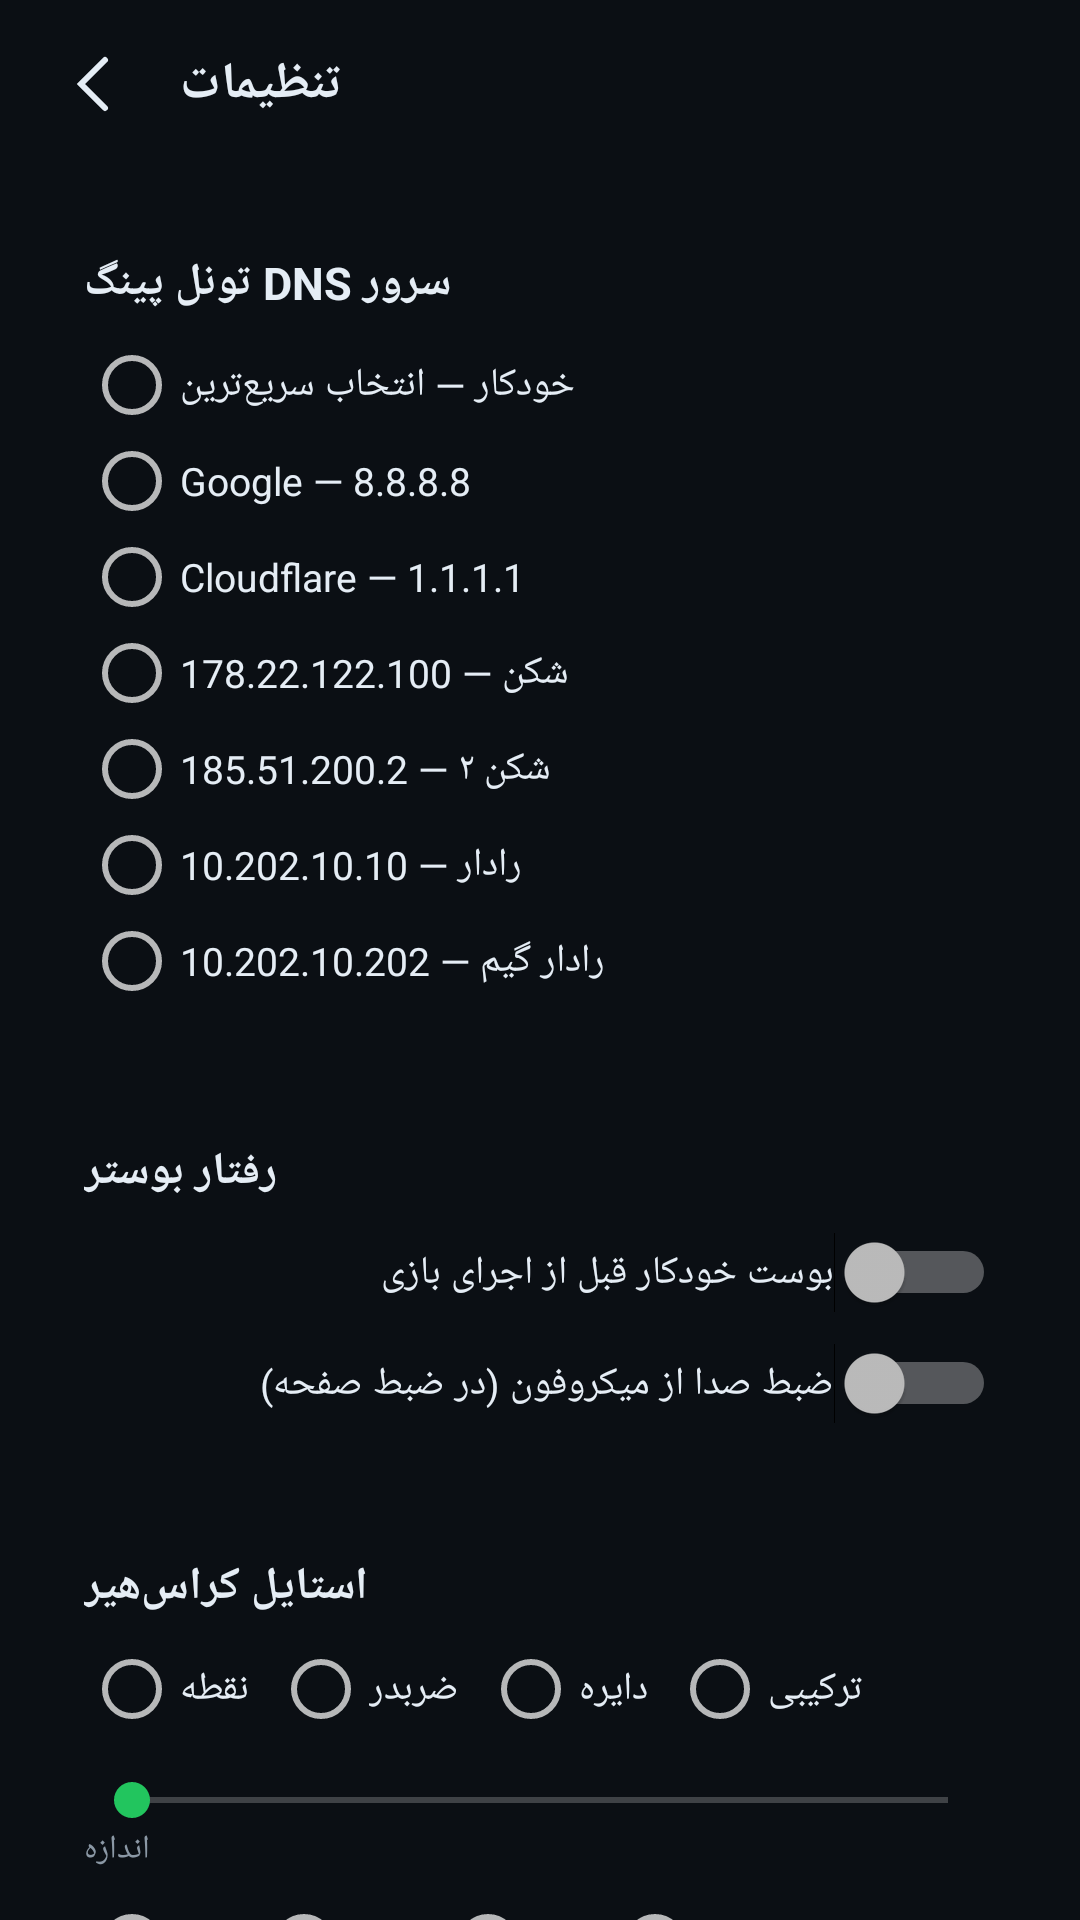

Android layout source for this screen:
<!-- AndroidManifest.xml: application theme AppTheme -->
<!-- res/layout/activity_settings.xml -->
<?xml version="1.0" encoding="utf-8"?>
<LinearLayout xmlns:android="http://schemas.android.com/apk/res/android"
    android:layout_width="match_parent" android:layout_height="match_parent"
    android:orientation="vertical" android:background="@color/bg">

    <LinearLayout android:layout_width="match_parent" android:layout_height="56dp"
        android:orientation="horizontal" android:gravity="center_vertical"
        android:paddingStart="12dp" android:paddingEnd="12dp">
        <ImageButton android:id="@+id/btnBack" android:layout_width="40dp" android:layout_height="40dp"
            android:src="@drawable/ic_back" android:background="?android:attr/selectableItemBackgroundBorderless"/>
        <TextView android:layout_width="wrap_content" android:layout_height="wrap_content"
            android:layout_marginStart="8dp" android:text="تنظیمات"
            android:textColor="@color/text" android:textSize="17sp" android:textStyle="bold"/>
    </LinearLayout>

    <ScrollView android:layout_width="match_parent" android:layout_height="match_parent"
        android:fillViewport="true" android:scrollbars="none">
        <LinearLayout android:layout_width="match_parent" android:layout_height="wrap_content"
            android:orientation="vertical" android:paddingBottom="24dp">

            <LinearLayout style="@style/Card">
                <TextView style="@style/CardTitle" android:text="سرور DNS تونل پینگ"/>
                <RadioGroup android:id="@+id/rgDns" android:layout_width="match_parent" android:layout_height="wrap_content"
                    android:layout_marginTop="8dp" android:orientation="vertical">
                    <RadioButton android:id="@+id/rbAuto" android:layout_width="wrap_content" android:layout_height="wrap_content"
                        android:text="خودکار — انتخاب سریع‌ترین" android:textColor="@color/text" android:textSize="13sp"/>
                    <RadioButton android:id="@+id/rbGoogle" android:layout_width="wrap_content" android:layout_height="wrap_content"
                        android:text="Google — 8.8.8.8" android:textColor="@color/text" android:textSize="13sp"/>
                    <RadioButton android:id="@+id/rbCloudflare" android:layout_width="wrap_content" android:layout_height="wrap_content"
                        android:text="Cloudflare — 1.1.1.1" android:textColor="@color/text" android:textSize="13sp"/>
                    <RadioButton android:id="@+id/rbShecan" android:layout_width="wrap_content" android:layout_height="wrap_content"
                        android:text="شکن — 178.22.122.100" android:textColor="@color/text" android:textSize="13sp"/>
                    <RadioButton android:id="@+id/rbShecan2" android:layout_width="wrap_content" android:layout_height="wrap_content"
                        android:text="شکن ۲ — 185.51.200.2" android:textColor="@color/text" android:textSize="13sp"/>
                    <RadioButton android:id="@+id/rbRadar" android:layout_width="wrap_content" android:layout_height="wrap_content"
                        android:text="رادار — 10.202.10.10" android:textColor="@color/text" android:textSize="13sp"/>
                    <RadioButton android:id="@+id/rbRadarGame" android:layout_width="wrap_content" android:layout_height="wrap_content"
                        android:text="رادار گیم — 10.202.10.202" android:textColor="@color/text" android:textSize="13sp"/>
                </RadioGroup>
            </LinearLayout>

            <LinearLayout style="@style/Card">
                <TextView style="@style/CardTitle" android:text="رفتار بوستر"/>
                <Switch android:id="@+id/swAuto" android:layout_width="match_parent" android:layout_height="wrap_content"
                    android:layout_marginTop="10dp" android:text="بوست خودکار قبل از اجرای بازی"
                    android:textColor="@color/text" android:textSize="13sp"/>
                <Switch android:id="@+id/swMic" android:layout_width="match_parent" android:layout_height="wrap_content"
                    android:layout_marginTop="10dp" android:text="ضبط صدا از میکروفون (در ضبط صفحه)"
                    android:textColor="@color/text" android:textSize="13sp"/>
            </LinearLayout>

            <LinearLayout style="@style/Card">
                <TextView style="@style/CardTitle" android:text="استایل کراس‌هیر"/>
                <RadioGroup android:id="@+id/rgStyle" android:layout_width="match_parent" android:layout_height="wrap_content"
                    android:layout_marginTop="8dp" android:orientation="horizontal">
                    <RadioButton android:id="@+id/rbDot" android:layout_width="wrap_content" android:layout_height="wrap_content"
                        android:text="نقطه" android:textColor="@color/text" android:textSize="13sp"/>
                    <RadioButton android:id="@+id/rbCross" android:layout_width="wrap_content" android:layout_height="wrap_content"
                        android:layout_marginStart="8dp" android:text="ضربدر" android:textColor="@color/text" android:textSize="13sp"/>
                    <RadioButton android:id="@+id/rbCircle" android:layout_width="wrap_content" android:layout_height="wrap_content"
                        android:layout_marginStart="8dp" android:text="دایره" android:textColor="@color/text" android:textSize="13sp"/>
                    <RadioButton android:id="@+id/rbCombo" android:layout_width="wrap_content" android:layout_height="wrap_content"
                        android:layout_marginStart="8dp" android:text="ترکیبی" android:textColor="@color/text" android:textSize="13sp"/>
                </RadioGroup>
                <SeekBar android:id="@+id/sbSize" android:layout_width="match_parent" android:layout_height="wrap_content"
                    android:layout_marginTop="12dp" android:max="40"/>
                <TextView android:layout_width="wrap_content" android:layout_height="wrap_content"
                    android:text="اندازه" android:textColor="@color/text2" android:textSize="11sp"/>
                <RadioGroup android:id="@+id/rgColor" android:layout_width="match_parent" android:layout_height="wrap_content"
                    android:layout_marginTop="8dp" android:orientation="horizontal">
                    <RadioButton android:id="@+id/rbGreen" android:layout_width="wrap_content" android:layout_height="wrap_content"
                        android:text="سبز" android:textColor="@color/text" android:textSize="13sp"/>
                    <RadioButton android:id="@+id/rbRed" android:layout_width="wrap_content" android:layout_height="wrap_content"
                        android:layout_marginStart="8dp" android:text="قرمز" android:textColor="@color/text" android:textSize="13sp"/>
                    <RadioButton android:id="@+id/rbBlue" android:layout_width="wrap_content" android:layout_height="wrap_content"
                        android:layout_marginStart="8dp" android:text="آبی" android:textColor="@color/text" android:textSize="13sp"/>
                    <RadioButton android:id="@+id/rbWhite" android:layout_width="wrap_content" android:layout_height="wrap_content"
                        android:layout_marginStart="8dp" android:text="سفید" android:textColor="@color/text" android:textSize="13sp"/>
                </RadioGroup>
            </LinearLayout>

            <LinearLayout style="@style/Card">
                <TextView android:id="@+id/tvAbout" android:layout_width="match_parent" android:layout_height="wrap_content"
                    android:textColor="@color/text2" android:textSize="12sp" android:lineSpacingExtra="3dp"/>
            </LinearLayout>
        </LinearLayout>
    </ScrollView>
</LinearLayout>
<!-- resources referenced by this layout -->
<resources>
  <color name="bg">#0B0F14</color>
  <color name="text">#E5EDF5</color>
  <color name="text2">#8B98A5</color>
  <!-- drawable ic_back (drawable) -->
  <?xml version="1.0" encoding="utf-8"?>
  <vector xmlns:android="http://schemas.android.com/apk/res/android"
      android:width="24dp" android:height="24dp"
      android:viewportWidth="24" android:viewportHeight="24">
      <path android:strokeColor="#E5EDF5" android:strokeWidth="2" android:strokeLineCap="round"
          android:pathData="M15,4 L7,12 L15,20"/>
  </vector>
  <style name="Card">
          <item name="android:layout_width">match_parent</item>
          <item name="android:layout_height">wrap_content</item>
          <item name="android:orientation">vertical</item>
          <item name="android:background">@drawable/bg_card</item>
          <item name="android:layout_marginStart">12dp</item>
          <item name="android:layout_marginEnd">12dp</item>
          <item name="android:layout_marginTop">12dp</item>
          <item name="android:padding">16dp</item>
      </style>
  <style name="CardTitle">
          <item name="android:layout_width">wrap_content</item>
          <item name="android:layout_height">wrap_content</item>
          <item name="android:textColor">@color/text</item>
          <item name="android:textSize">15sp</item>
          <item name="android:textStyle">bold</item>
      </style>
  <style name="AppTheme" parent="android:Theme.Material.NoActionBar">
          <item name="android:windowBackground">@color/bg</item>
          <item name="android:statusBarColor">@color/bg</item>
          <item name="android:navigationBarColor">@color/bg</item>
          <item name="android:colorAccent">@color/accent</item>
          <item name="android:colorPrimary">@color/bg</item>
          <item name="android:colorPrimaryDark">@color/bg</item>
      </style>
  <color name="accent">#22C55E</color>
</resources>
